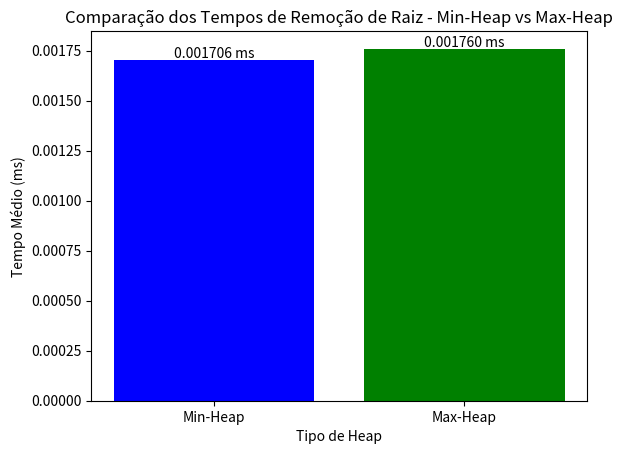

The script that saved this image:
import matplotlib.pyplot as plt

# Tempos médios de execução (em ms)
heaps = ['Min-Heap', 'Max-Heap']
tempos = [0.001706, 0.001760]  # Médias calculadas para Min-Heap e Max-Heap

# Criando o gráfico de barras
plt.bar(heaps, tempos, color=['blue', 'green'])
plt.title('Comparação dos Tempos de Remoção de Raiz - Min-Heap vs Max-Heap')
plt.xlabel('Tipo de Heap')
plt.ylabel('Tempo Médio (ms)')

# Adicionando os valores no topo das barras
for i, tempo in enumerate(tempos):
    plt.text(i, tempo + 0.00001, f'{tempo:.6f} ms', ha='center', fontsize=10)

# Exibir o gráfico
plt.show()
